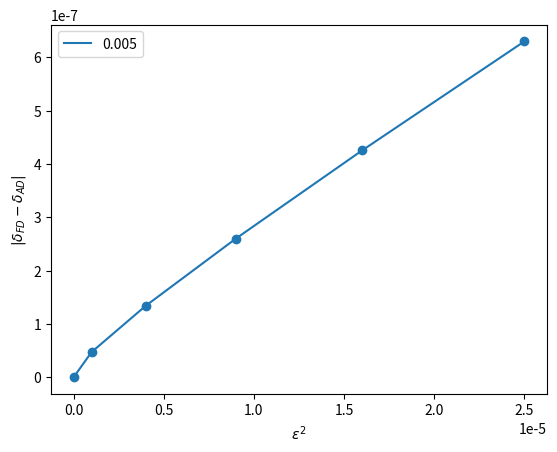

The matplotlib source for this figure:
import matplotlib.pyplot as plt

# x_points = [0, 1e-06, 4e-06, 9e-06, 1.6e-05, 2.5e-05]
# y_points = [0, 5.127036212212354e-07, 1.2101137147817285e-06, 1.739894886931923e-06, 2.4151326995922235e-06, 3.129780112724463e-06]
# plt.plot(x_points, y_points, label = 1e-1)

# x_points = [0, 1e-06, 4e-06, 9e-06, 1.6e-05, 2.5e-05]
# y_points = [0, 3.004626762093506e-07, 6.257432845725101e-07, 9.926763810609216e-07, 1.3971934410463168e-06, 1.845145189322201e-06]
# plt.plot(x_points, y_points, label = 5e-2)

# x_points = [0, 1e-06, 4e-06, 9e-06, 1.6e-05, 2.5e-05]
# y_points = [0, 7.470977994342392e-08, 1.8874921541917533e-07, 3.4206321804895073e-07, 5.347411412463072e-07, 7.664955251775033e-07]
# plt.plot(x_points, y_points, label = 1e-2)

x_points = [0, 1e-06, 4e-06, 9e-06, 1.6e-05, 2.5e-05]
y_points = [0, 4.734213546609133e-08, 1.340575493475937e-07, 2.6007058438626426e-07, 4.253373370346591e-07, 6.297978001823458e-07]
plt.plot(x_points, y_points, label = 5e-3)
plt.scatter(x_points, y_points)

plt.xlabel('$\epsilon^2$')
plt.ylabel('$|\delta_{FD} - \delta_{AD}|$')
plt.legend()
plt.show()
